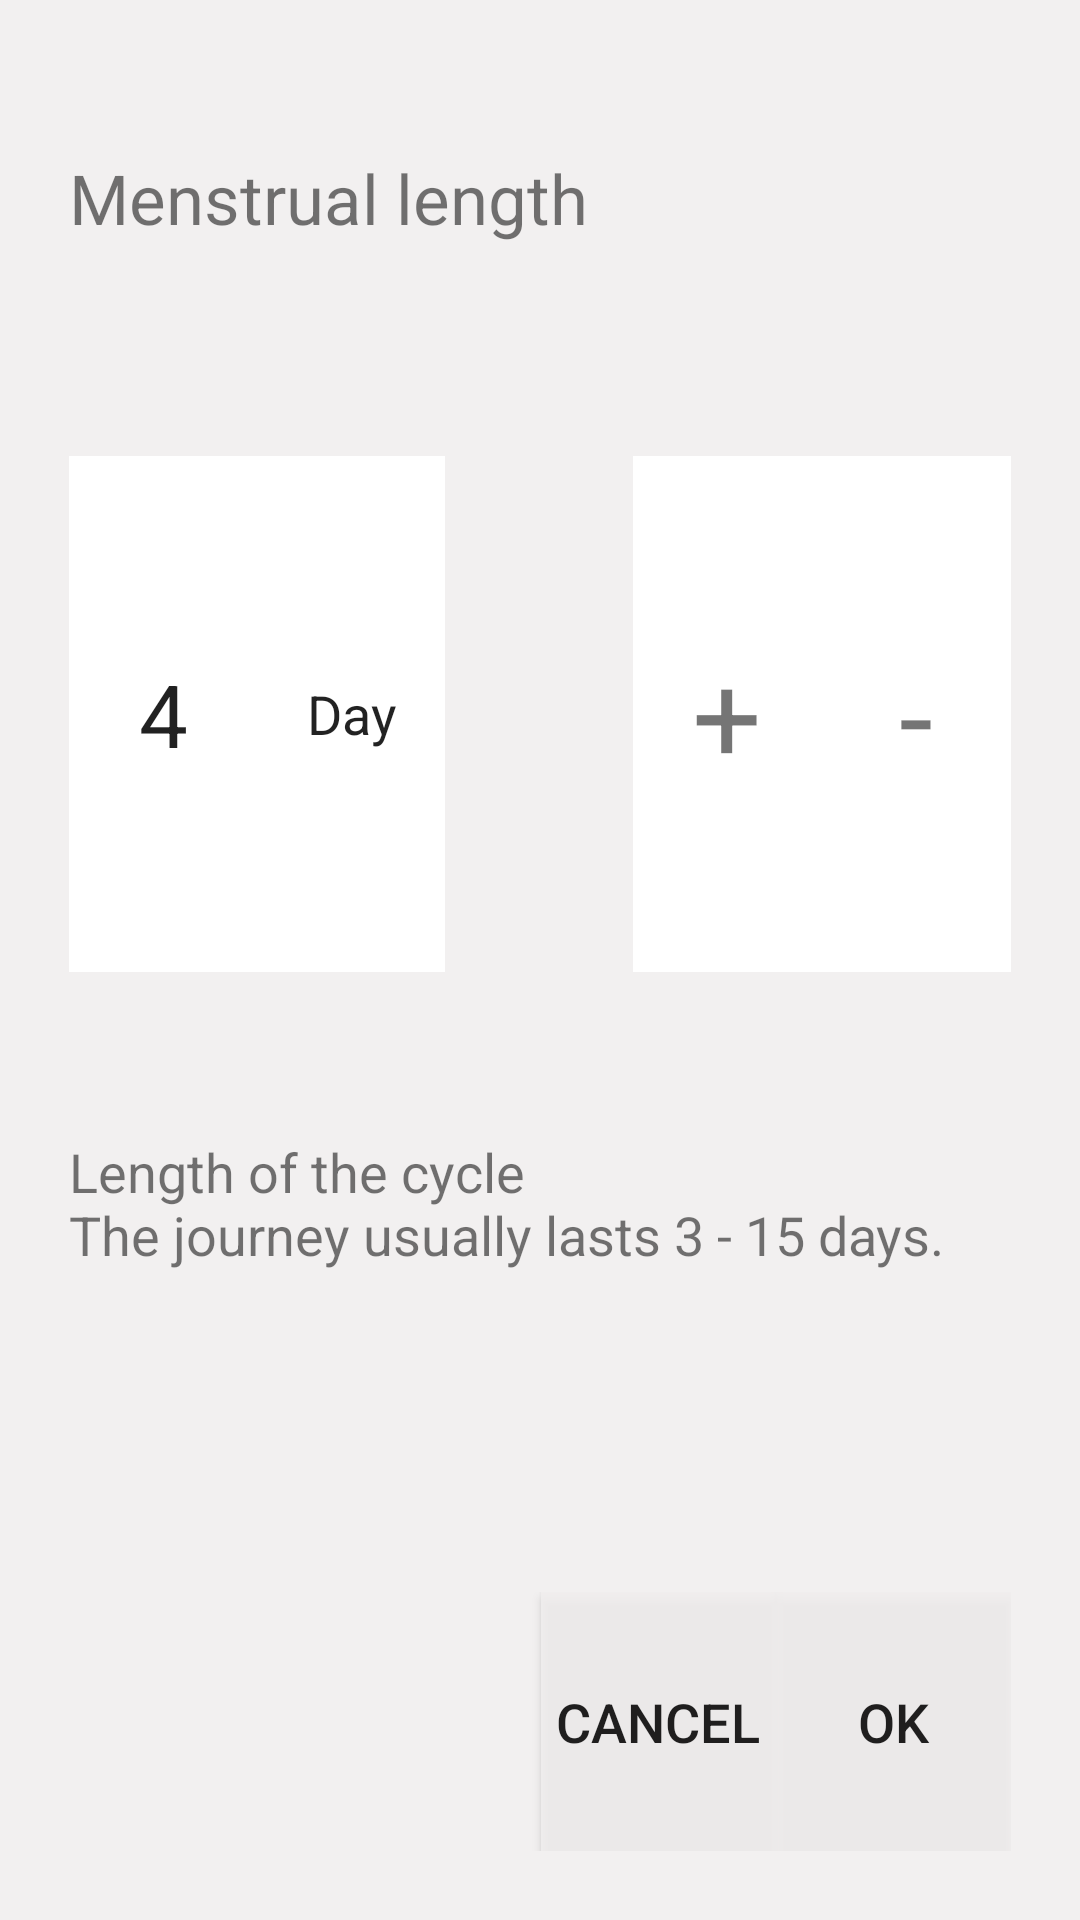

Here is an Android app screen rendered from its layout file. Give the layout XML and the strings, colors and styles it references.
<!-- AndroidManifest.xml: application theme AppTheme -->
<!-- res/layout/dialog_menstrual_length.xml -->
<?xml version="1.0" encoding="utf-8"?>
<LinearLayout xmlns:android="http://schemas.android.com/apk/res/android"
    android:orientation="vertical" android:layout_width="match_parent"
    android:layout_height="@dimen/ba_tram_dp"
    android:padding="@dimen/hai_muoi_dp"
    android:background="@color/colorDialog">

    <TextView
        android:gravity="center_vertical"
        android:textSize="@dimen/hai_muoi_sp"
        android:text="@string/length_periods"
        android:layout_width="match_parent"
        android:layout_height="0dp"
        android:layout_weight="1"/>

    <LinearLayout
        android:layout_width="wrap_content"
        android:layout_height="0dp"
        android:layout_weight="0.5">

    </LinearLayout>

    <LinearLayout
        android:layout_width="match_parent"
        android:layout_height="0dp"
        android:layout_weight="2">

        <EditText
            android:id="@+id/edt_count_dialog_menstrual_length"
            android:text="4"
            android:textSize="@dimen/hai_lam_sp"
            android:gravity="center"
            android:inputType="phone"
            android:background="@color/colorWhite"
            android:layout_weight="1"
            android:layout_width="0dp"
            android:layout_height="match_parent" />

        <TextView
            android:background="@color/colorWhite"
            android:textColor="@color/colorBlack"
            android:gravity="center"
            android:text="@string/day"
            android:textSize="@dimen/muoi_lam_sp"
            android:layout_weight="1"
            android:layout_width="0dp"
            android:layout_height="match_parent" />

        <TextView
            android:layout_weight="1"
            android:layout_width="0dp"
            android:layout_height="match_parent" />

        <TextView
            android:background="@color/colorWhite"
            android:id="@+id/tv_plus_dialog_menstrual_length"
            android:text="+"
            android:textSize="@dimen/ba_lam_sp"
            android:gravity="center"
            android:layout_weight="1"
            android:layout_width="0dp"
            android:layout_height="match_parent" />

        <TextView
            android:background="@color/colorWhite"
            android:id="@+id/tv_minus_dialog_menstrual_length"
            android:text="-"
            android:textSize="@dimen/ba_lam_sp"
            android:gravity="center"
            android:layout_weight="1"
            android:layout_width="0dp"
            android:layout_height="match_parent" />

    </LinearLayout>

    <LinearLayout
        android:layout_width="wrap_content"
        android:layout_height="0dp"
        android:layout_weight="0.2">
    </LinearLayout>

    <LinearLayout
        android:layout_width="wrap_content"
        android:layout_height="0dp"
        android:layout_weight="0.2">

    </LinearLayout>

    <TextView
        android:textSize="@dimen/muoi_lam_sp"
        android:gravity="center_vertical"
        android:text="@string/length_cycle_menstruation"
        android:layout_width="match_parent"
        android:layout_height="0dp"
        android:layout_weight="1"/>

    <LinearLayout
        android:layout_width="wrap_content"
        android:layout_height="0dp"
        android:layout_weight="1">
    </LinearLayout>

    <LinearLayout
        android:weightSum="4"
        android:gravity="right"
        android:layout_width="match_parent"
        android:layout_height="0dp"
        android:layout_weight="1">

        <Button
            android:id="@+id/btn_cancel_dialog_menstrual_length"
            android:textSize="@dimen/muoi_lam_sp"
            android:gravity="center"
            android:text="@string/cancel"
            android:background="@color/colorDialog"
            android:layout_weight="1"
            android:layout_width="0dp"
            android:layout_height="match_parent" />

        <Button
            android:id="@+id/btn_ok_dialog_menstrual_length"
            android:textSize="@dimen/muoi_lam_sp"
            android:gravity="center"
            android:text="@string/ok"
            android:background="@color/colorDialog"
            android:layout_weight="1"
            android:layout_width="0dp"
            android:layout_height="match_parent" />

    </LinearLayout>

</LinearLayout>
<!-- resources referenced by this layout -->
<resources>
  <color name="colorBlack">#dd000000</color>
  <color name="colorDialog">#dcf1efef</color>
  <color name="colorWhite">#ffffff</color>
  <dimen name="ba_lam_sp">35sp</dimen>
  <dimen name="ba_tram_dp">300dp</dimen>
  <dimen name="hai_lam_sp">25sp</dimen>
  <dimen name="hai_muoi_dp">20dp</dimen>
  <dimen name="hai_muoi_sp">20sp</dimen>
  <dimen name="muoi_lam_sp">15sp</dimen>
  <string name="cancel">Cancel</string>
  <string name="day">Day</string>
  <string name="length_cycle_menstruation">Length of the cycle \nThe journey usually lasts 3 - 15 days.</string>
  <string name="length_periods">Menstrual length</string>
  <string name="ok">OK</string>
  <style name="AppTheme" parent="Theme.AppCompat.Light.NoActionBar">
          
          <item name="colorPrimary">@color/colorPrimary</item>
          <item name="colorPrimaryDark">@color/colorPrimaryDark</item>
          <item name="colorAccent">@color/colorAccent</item>
      </style>
  <color name="colorPrimary">#3F51B5</color>
  <color name="colorPrimaryDark">#000000</color>
  <color name="colorAccent">#FF4081</color>
</resources>
